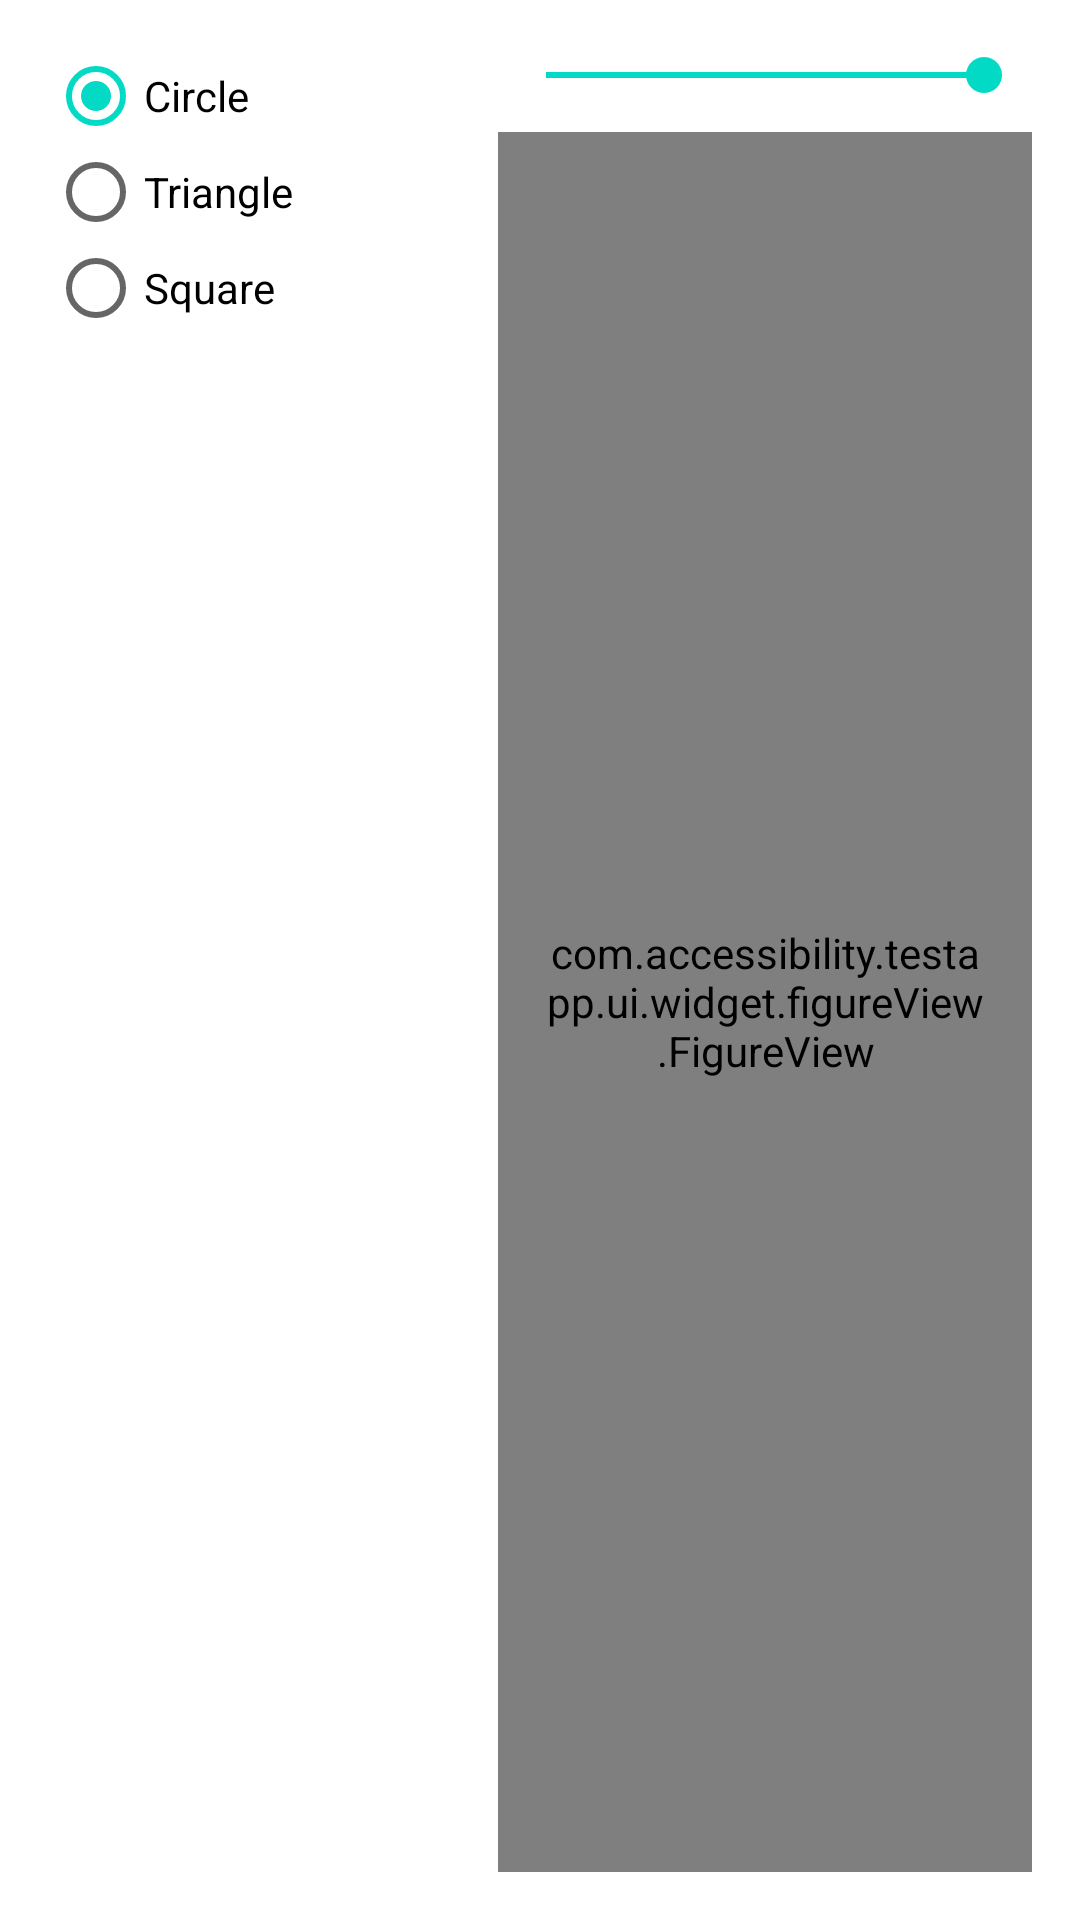

Android layout source for this screen:
<!-- AndroidManifest.xml: application theme AppTheme -->
<!-- res/layout/fragment_figures.xml -->
<?xml version="1.0" encoding="utf-8"?>
<android.support.constraint.ConstraintLayout xmlns:android="http://schemas.android.com/apk/res/android"
    xmlns:app="http://schemas.android.com/apk/res-auto"
    android:layout_width="match_parent"
    android:layout_height="match_parent"
    android:background="@android:color/white"
    android:clickable="true"
    android:focusable="true"
    android:padding="16dp"
    android:soundEffectsEnabled="false">

    <RadioGroup
        android:id="@+id/figureTypes"
        android:layout_width="150dp"
        android:layout_height="wrap_content"
        app:layout_constraintEnd_toStartOf="@+id/figureView"
        app:layout_constraintStart_toStartOf="parent"
        app:layout_constraintTop_toTopOf="parent">

        <RadioButton
            android:id="@+id/figureTypeCircle"
            android:layout_width="match_parent"
            android:layout_height="wrap_content"
            android:checked="true"
            android:text="@string/figures_circle" />

        <RadioButton
            android:id="@+id/figureTypeTriangle"
            android:layout_width="match_parent"
            android:layout_height="wrap_content"
            android:text="@string/figures_triangle" />

        <RadioButton
            android:id="@+id/figureTypeSquare"
            android:layout_width="match_parent"
            android:layout_height="wrap_content"
            android:text="@string/figures_square" />
    </RadioGroup>

    <SeekBar
        android:id="@+id/seekBar"
        android:layout_width="0dp"
        android:layout_height="wrap_content"
        android:max="100"
        android:progress="100"
        app:layout_constraintBottom_toTopOf="@+id/figureView"
        app:layout_constraintEnd_toEndOf="parent"
        app:layout_constraintStart_toEndOf="@+id/figureTypes"
        app:layout_constraintTop_toTopOf="parent" />


    <com.accessibility.testapp.ui.widget.figureView.FigureView
        android:id="@+id/figureView"
        android:layout_width="0dp"
        android:layout_height="0dp"
        android:layout_marginTop="10dp"
        android:padding="16dp"
        app:layout_constraintBottom_toBottomOf="parent"
        app:layout_constraintEnd_toEndOf="parent"
        app:layout_constraintStart_toEndOf="@+id/figureTypes"
        app:layout_constraintTop_toBottomOf="@id/seekBar"
        app:touch_distance="10dp" />

</android.support.constraint.ConstraintLayout>
<!-- resources referenced by this layout -->
<resources>
  <string name="figures_circle">Circle</string>
  <string name="figures_square">Square</string>
  <string name="figures_triangle">Triangle</string>
  <style name="AppTheme" parent="Theme.AppCompat.Light.DarkActionBar">
          
          <item name="colorPrimary">@color/colorPrimary</item>
          <item name="colorPrimaryDark">@color/colorPrimaryDark</item>
          <item name="colorAccent">@color/colorAccent</item>
  
          <item name="windowNoTitle">true</item>
          <item name="windowActionBar">false</item>
          <item name="android:windowIsTranslucent">true</item>
          <item name="android:windowFullscreen">true</item>
          <item name="android:windowBackground">@android:color/transparent</item>
      </style>
  <!-- not gathered from this repository: default colours our renderer supplied (Android Studio template values) -->
  <color name="colorPrimary">#FF6200EE</color>
  <color name="colorPrimaryDark">#FF3700B3</color>
  <color name="colorAccent">#FF03DAC5</color>
</resources>
